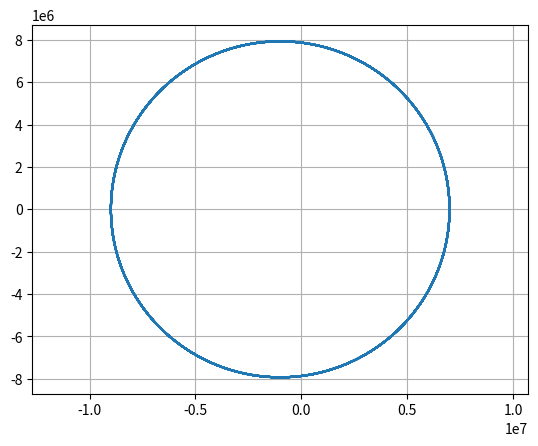

The matplotlib source for this figure:
from scipy.integrate import odeint
import numpy as np
import matplotlib.pyplot as plt

M=5.972e24 #masa Zemlje
G=6.67e-11 #gravitaciona konstanta


# sistem diferencijalnih jednacina
def sistem(u,t):
    r=np.sqrt(u[0]**2+u[1]**2)
    return [u[2],
            u[3],
            -M*G*u[0]/r**3,
            -M*G*u[1]/r**3]

#pocetni uslovi
x0=7e6
y0=0
vx0=0
vy0=8000
    
u0=[x0,y0,vx0,vy0]

#vreme integracije
t=np.linspace(0,1e5,10000) 

# resavanje sistema
u = odeint(sistem, u0, t)
u=np.transpose(u)

# koordinate satelita
x=u[0]
y=u[1]
#brzine satelita
vx=u[2]
vy=u[3]

plt.plot(x,y)
plt.axis('equal')
plt.grid()
